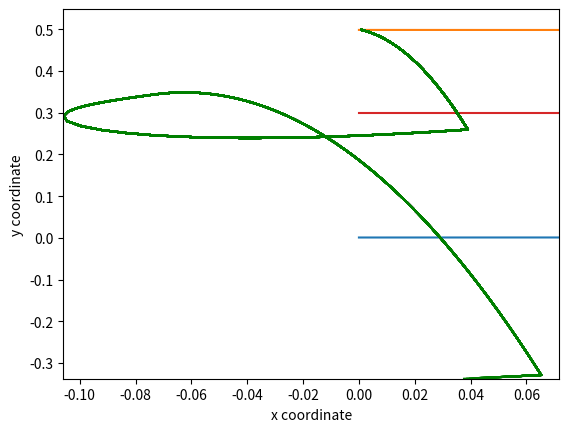

The matplotlib source for this figure:
# -*- coding: utf-8 -*-
"""
Spyder Editor

[redacted]

Use Apple screen capture to record animation in console
https://support.apple.com/en-us/HT208721 Shift, Cmd, 5
"""

import numpy as np
from matplotlib import pyplot as plt

# State of pogo: [x, x_dot, y, y_dot, theta, theta_dot]
# upwards is positive

class Pogo_robot:
    def __init__(self, k, M, l0, init_x, init_xdot, init_y, init_ydot, init_theta, init_thetadot):
        """Initialize state parameters and constant"""
        self.x = init_x
        self.xdot = init_xdot
        self.y = init_y
        self.ydot = init_ydot
        self.theta = init_theta   # radian
        self.thetadot = init_thetadot
        self.k = k
        self.M = M
        self.lk = l0   # maybe check lengths, instantaneous
        self.l0 = l0   # default length
        self.ldot = 0  # initialize with no compression 
        print("Pogo initiated. Spring constant", k, ", mass", M,\
              ", leg length", l0)
        print("Initial [x, xdot, y, ydot, theta, thetadot]:", self.x, self.xdot,\
             self.y, self.ydot, self.theta, self.thetadot)
        
        # Check not initially in contact
        foot_y = self.y - self.lk*np.cos(self.theta - np.pi/2)
        if foot_y < 0:
            print("Pogo seems to be in contact already with ground, do you want to reset it?")
        else:
            print("Ready to hop!")
            print("\|/-~~~~~~~~~~")
    
    def flight(self):
        """Free flight phase (no ground contact)"""
        prev_state = np.array([self.x, self.xdot, self.y, self.ydot, self.theta, self.thetadot, self.lk, self.ldot])    
        self.x += prev_state[1]*dT   # Euler timestep integrate
        self.xdot += 0.0
        self.y += prev_state[3]*dT
        self.ydot += -9.81*dT
        self.theta += prev_state[5]*dT
        self.thetadot += 0  # no change
        self.lk = self.l0   # back to equilibrium point
        self.ldot = 0   
        return 
  
    def is_in_contact(self):
        """
        Flag function to compute if foot lands on the 
        ground (not takeoff check)
        """ 
        foot_y = self.y - self.lk*np.cos(self.theta - np.pi/2)
        #print("Debug is_in_contact: foot_y", np.round(foot_y,3))
        if foot_y <= 0:
            print("    Incident x dot:", self.xdot)
            print("    Incident y dot:", np.round(self.ydot,3))
            return True
        else:
            return False 

    def first_contact(self):
        """
        Function with conversion of linear to rotational velocities,
        run once only per contact
        """
        #print("Debugging: contact")
        total_v = ((self.ydot)**2+(self.xdot)**2)**0.5
            
        # tangential (angular) velocity at impact
        v_tangent = -np.abs(self.ydot)*np.sin(self.theta-np.pi/2) + \
                   self.xdot*np.sin(np.pi - self.theta)
        self.thetadot = v_tangent/self.l0
        #print("    Debugging contact: theta_dot", np.round(self.thetadot,3))
        
        # radial velocity at impact
        self.ldot = -abs(self.ydot)*np.cos(self.theta-np.pi/2) - \
                    self.xdot*np.cos(np.pi - self.theta)
        #print("    Debugging contact: l_dot", np.round(self.ldot,3))
        polar_coord_speed = (v_tangent**2 + self.ldot**2)**0.5
        
        # This check is good
        #print("  Check: impact speed", total_v, "post-impact speed", polar_coord_speed)
        
        return
    
    def contact(self):
        """Contacted mechanics with the ground"""
        prev_state = np.array([self.x, self.xdot, self.y, self.ydot, self.theta, self.thetadot, self.lk, self.ldot])    
    
        # l_ddot formula: -k/M(l_k - l_k0) - g sin(theta) + l*theta_dot^2 
        l_ddot = -self.k/self.M*(prev_state[6]-self.l0) - 9.81*np.sin(prev_state[4]) + prev_state[6]*(prev_state[5])**2
        print("    l_ddot:",np.round(l_ddot,3))
        
        # theta_ddot formula: -2*l_dot/l*theta_dot - g/l cos(theta)
        theta_ddot = -2*prev_state[7]/prev_state[6]*prev_state[5] - 9.81/prev_state[6]*np.cos(prev_state[4])
        print("    theta_ddot:",np.round(theta_ddot,3))
    
        # calculate l, theta 
        self.theta    += prev_state[5]*dT  # use previous step's accelerations
        self.thetadot += theta_ddot*dT
        self.lk       += prev_state[7]*dT
        self.ldot     += l_ddot*dT   
        
        print("    theta:", np.round(self.theta,3))
        print("    lk:", np.round(self.lk,3))
    
        # Update x, y and linear velocities, pivoting
        # TODO: check signs
        v_tan = prev_state[6]*prev_state[5]  # tangential velocity 
        self.x += prev_state[1]*dT   # Euler timestep integrate
        self.xdot = v_tan*np.cos(prev_state[4]-np.pi/2)
        self.y += prev_state[3]*dT
        self.ydot = v_tan*np.sin(prev_state[4]-np.pi/2)
    
        return
    
   
    def takeoff_check(self):
        """
        Pogo ground release check function
        Return true if spring is back to equilibrium extension 
        (to back to flight phase)
        """
        print("Current / original leg lengths:", np.round(self.lk,3), "/", np.round(self.l0,3))
        if self.lk >= self.l0:
            return True
        else:
            return False
    
    def save_state(self, array):
        """ Access and save state information to array """
        array.append([self.x, self.xdot, self.y, self.ydot, self.theta, self.thetadot, self.lk, self.ldot])    
        return




def plot_animation(xvalues, yvalues, xlabel, ylabel):
    """
    Helper function to animate the display of yvalues over xvalues
    xlabel, ylabel are string names for axes. 
    Assumes the two values have the same length
    See more: https://www.geeksforgeeks.org/how-to-create-animations-in-python/
    """
    x = []
    y = []
    max_x = max(xvalues)
    min_x = min(xvalues)
    max_y = max(yvalues)
    min_y = min(yvalues)
    if len(xvalues) != len(yvalues):
        print("Error: two data arrays' lengths different")
        return 
    for i in range(len(xvalues)):
        x.append(xvalues[i])   # time axis
        y.append(yvalues[i])
        # Mention x and y limits to define their range
        plt.xlim(min_x, 1.1*max_x)
        plt.ylim(min_y, 1.1*max_y)
        plt.xlabel(xlabel)
        plt.ylabel(ylabel)
        plt.plot(x, y, color = 'green')
        plt.pause(0.01)
        plt.show()
    return

"""---------------- IMPLEMENTATION ----------------"""

dT = 0.005  # seconds, maybe just Euler integrate
state_history = []  # store trajectory

# Initialize Pogo, propagate free flight
Pogo = Pogo_robot(50,1,0.3,0, 0.2, 0.5, -0.3, 2, 0)   # Initialize k,l,m and state
test_time = 200   # total number of timesteps to simulate

time = 0
state = 0   # flag 0 - free fall; 1 - contact
while time < test_time:
    if state == 0: 
        if Pogo.is_in_contact() == False:
            Pogo.flight() 
        else:                      
            # first contact  
            print("Contacted ground at", time, "step.")
            state = 1
            Pogo.first_contact()   # compute conversion only once
            Pogo.contact()         # do compression of leg
    else:   
        # state = 1
        if Pogo.takeoff_check() == False:
            Pogo.contact()
        else:
            print("Left the ground at", time, "step.")
            state = 0
            Pogo.flight()  
    
    Pogo.save_state(state_history)
    time += 1
    
    
print(Pogo.is_in_contact())

# Check for ground contact
# 

# Plot trajectories
x_history = []
for i in range(test_time):
    x_history.append(state_history[i][0])

plt.plot(x_history)
plt.xlabel("Timestep")
plt.ylabel("x")
plt.show()

y_history = []
for i in range(test_time):
    y_history.append(state_history[i][2])

plt.plot(y_history)
#plt.ylim(0, 0.6)
#plt.xlim(0, 40)
plt.xlabel("Timestep")
plt.ylabel("y")
plt.show()

theta_history = []
for i in range(test_time):
    theta_history.append(state_history[i][4])

plt.plot(theta_history)
plt.xlabel("Timestep")
plt.ylabel("theta")
plt.show()

lk_history = []
for i in range(test_time):
    lk_history.append(state_history[i][6])
    

plt.plot(lk_history)
plt.xlabel("Timestep")
plt.ylabel("Leg length")
plt.show()




# Plot animation testing
plot_animation(x_history, y_history, "x coordinate","y coordinate")


#values = []
#for i in range(50):
#    values.append(i)
#plot_animation(values, "Testing")
    
    


